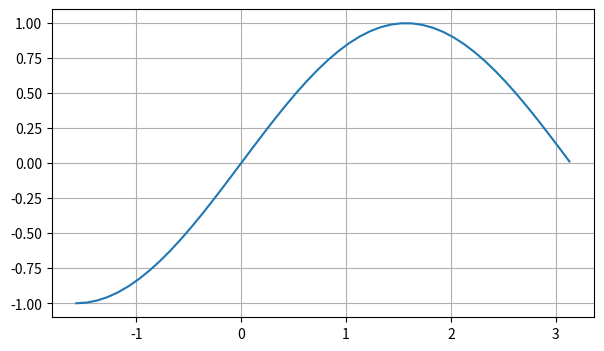

Reproduce this figure in Python.
import matplotlib.pyplot as plt
import numpy as np
from matplotlib.ticker import NullLocator, LinearLocator, MultipleLocator, IndexLocator, FixedLocator

# FixedLocator
# устанавливает метки в указанных значениях

fig = plt.figure(figsize=(7, 4))
ax = fig.add_subplot()

x = np.arange(-np.pi/2, np.pi, 0.1)
ax.plot(x, np.sin(x))

ax.grid()
ax.xaxis.set_major_locator(FixedLocator([-2, -1, 0, 1, 2, 3]))
plt.show()